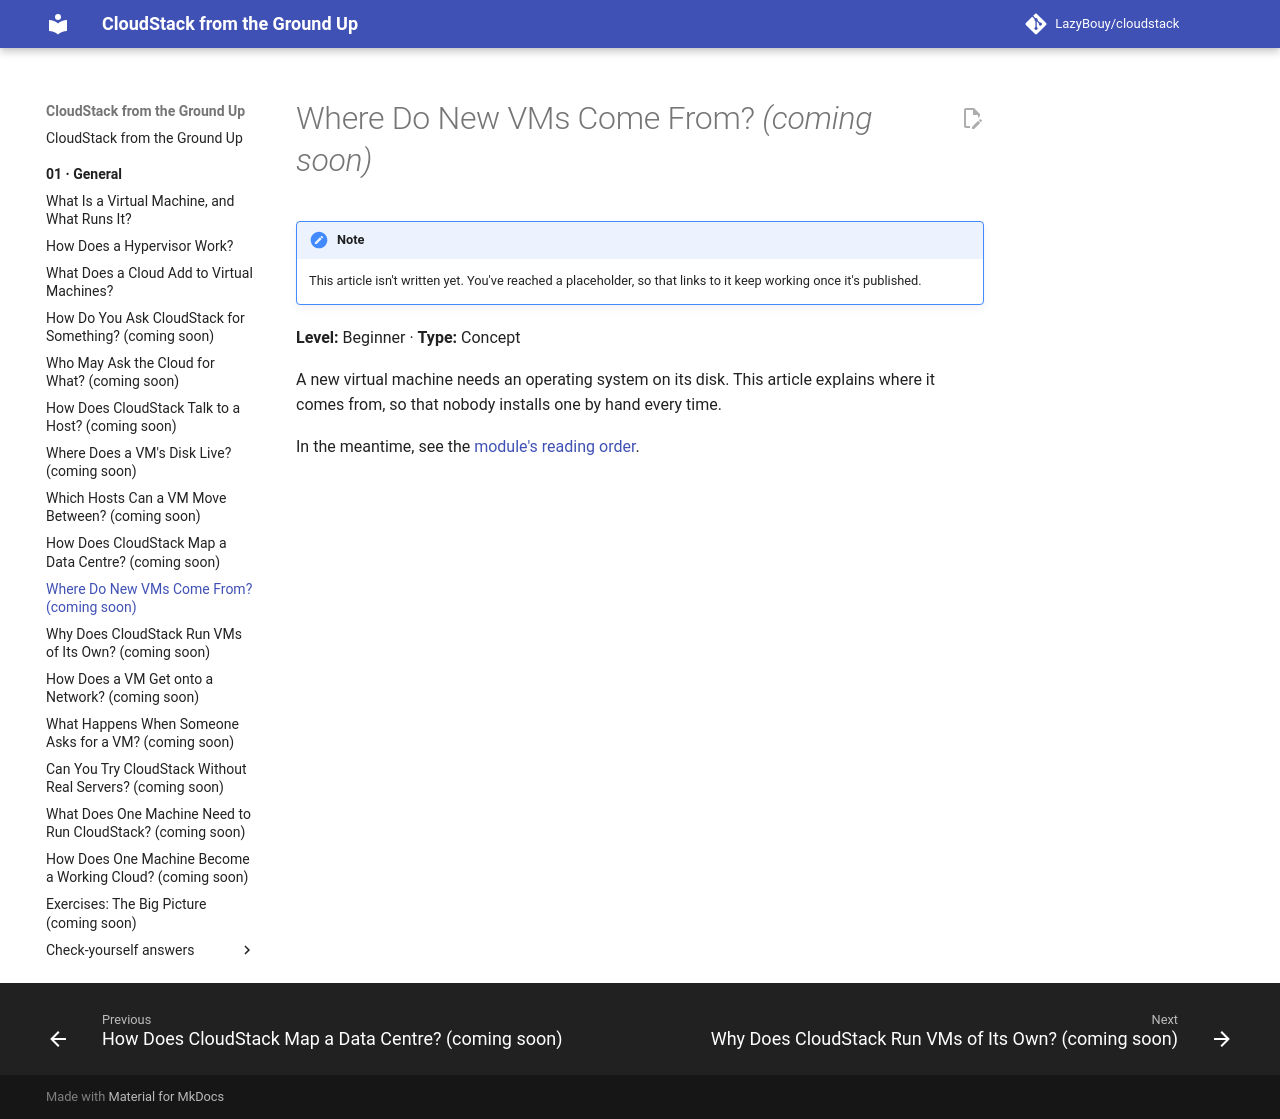

repository: LazyBouy/cloudstack · page: 01.General/10.Templates/index.html · generator: mkdocs

# Where Do New VMs Come From? *(coming soon)*

<!-- STUB: placeholder so links work. The brief is the entry "10.Templates" in 00.Learn/references/strategy/01.General.md. -->

> [!NOTE]
> This article isn't written yet. You've reached a placeholder, so that links to it keep working once it's published.

**Level:** Beginner · **Type:** Concept

A new virtual machine needs an operating system on its disk. This article explains where it comes from, so that nobody installs one by hand every time.

In the meantime, see the [module's reading order](README.md).
